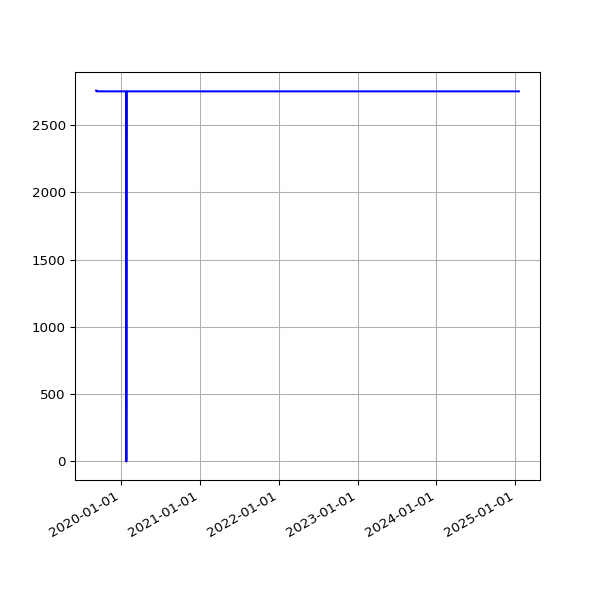

The table this chart was drawn from, first rows:
date, value
2019-09-07 07:11:51 +0100, 2757
2019-09-08 07:03:55 +0100, 2757
2019-09-09 07:14:57 +0100, 2757
2019-09-10 06:46:30 +0100, 2751
2019-09-11 08:54:56 +0100, 2751
2019-09-12 05:58:56 +0100, 2751
2019-09-13 07:46:46 +0100, 2751
2019-09-14 07:31:29 +0100, 2751
2019-09-15 06:56:58 +0100, 2751
2019-09-16 07:12:25 +0100, 2751
2019-09-17 07:28:47 +0100, 2751
2019-09-18 07:41:15 +0100, 2751
2019-09-19 06:31:50 +0100, 2751
2019-09-20 06:53:53 +0100, 2751
2019-09-21 07:05:33 +0100, 2751
2019-09-23 07:35:39 +0100, 2751
2019-09-24 06:05:26 +0100, 2751
2019-09-25 06:48:18 +0100, 2751
2019-09-26 05:58:13 +0100, 2751
2019-09-27 05:59:54 +0100, 2751
2019-09-28 05:34:54 +0100, 2751
2019-09-29 06:13:51 +0100, 2751
2019-09-30 06:26:08 +0100, 2751
2019-10-01 06:16:35 +0100, 2751
2019-10-02 06:22:22 +0100, 2751
2019-10-03 07:08:19 +0100, 2751
2019-10-04 06:46:12 +0100, 2751
2019-10-05 08:16:40 +0100, 2751
2019-10-06 06:29:24 +0100, 2751
2019-10-07 06:08:49 +0100, 2751
2019-10-08 06:12:38 +0100, 2751
2019-10-09 06:58:01 +0100, 2751
2019-10-10 07:37:00 +0100, 2751
2019-10-11 06:54:54 +0100, 2751
2019-10-12 07:38:37 +0100, 2751
2019-10-13 06:31:56 +0100, 2751
2019-10-14 08:17:59 +0100, 2751
2019-10-15 06:32:44 +0100, 2751
2019-10-16 06:27:08 +0100, 2751
2019-10-17 06:16:04 +0100, 2751
2019-10-18 06:25:35 +0100, 2751
2019-10-19 06:21:29 +0100, 2751
2019-10-20 05:47:08 +0100, 2751
2019-10-21 06:14:33 +0100, 2751
2019-10-22 16:53:31 +0100, 2751
2019-10-23 17:21:53 +0100, 2751
2019-10-24 17:26:35 +0100, 2751
2019-10-25 18:12:02 +0100, 2751
2019-10-26 21:57:51 +0100, 2751
2019-10-28 01:00:38 +0000, 2751
2019-10-28 17:42:43 +0000, 2751
2019-10-29 18:04:47 +0000, 2751
2019-10-30 18:25:04 +0000, 2751
2019-10-31 18:06:55 +0000, 2751
2019-11-01 17:41:08 +0000, 2751
2019-11-02 22:04:42 +0000, 2751
2019-11-03 23:19:10 +0000, 2751
2019-11-04 16:01:46 +0000, 2751
2019-11-05 17:19:25 +0000, 2751
2019-11-06 16:23:23 +0000, 2751
... 1,548 more rows
